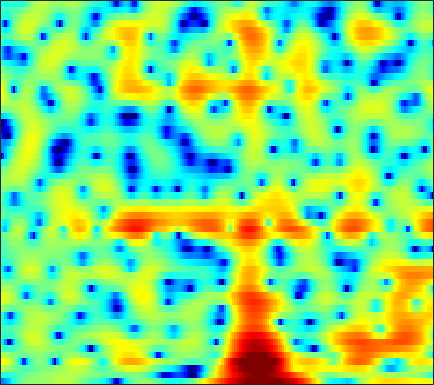

The data file committed next to this chart (first rows):
-11.003, -10.809, -9.8811, -8.4328, -7.2147, -5.6184, -4.1824, -3.2418, -2.1598, -1.282, -0.57253, -0.15537, 0.26208, 0.53944, 0.67621, 0.76354, 0.76268, 0.7471, 0.73996, 0.7718, 0.86408, 0.97391, 1.1668, 1.4152
-3.972, -4.155, -4.224, -4.09, -3.87, -3.472, -2.991, -2.608, -2.103, -1.628, -1.2, -0.9111, -0.5726, -0.2833, -0.09463, 0.1272, 0.3206, 0.4558, 0.6302, 0.7968, 0.9668, 1.097, 1.274, 1.449
2.277, 1.949, 1.493, 0.9958, 0.5995, 0.03456, -0.5502, -0.9865, -1.534, -1.98, -2.26, -2.334, -2.253, -1.995, -1.741, -1.379, -1.034, -0.811, -0.5799, -0.4248, -0.327, -0.2849, -0.2227, -0.1314
5.704, 5.371, 4.788, 4.015, 3.288, 2.076, 0.4876, -1.064, -3.872, -8.127, -14.7, -14.69, -8.527, -4.685, -2.818, -1.142, -0.1251, 0.2978, 0.4341, 0.1029, -0.7279, -1.755, -3.872, -7.416
1.817, 1.7, 1.472, 1.176, 0.9199, 0.5523, 0.1497, -0.1586, -0.5429, -0.839, -0.963, -0.929, -0.7203, -0.3852, -0.1108, 0.2171, 0.4489, 0.5309, 0.5007, 0.3082, -0.01977, -0.3314, -0.7985, -1.234
-2.034, -2.419, -2.9, -3.24, -3.311, -3.122, -2.66, -2.2, -1.52, -0.8418, -0.2014, 0.2238, 0.7116, 1.109, 1.35, 1.583, 1.723, 1.761, 1.723, 1.584, 1.358, 1.144, 0.8252, 0.5221
-4.736, -6.52, -10.22, -18.02, -34.06, -13.3, -7.686, -5.074, -2.544, -0.6961, 0.6971, 1.514, 2.353, 2.952, 3.261, 3.501, 3.562, 3.486, 3.227, 2.784, 2.158, 1.563, 0.6263, -0.4228
-2.412, -2.779, -3.203, -3.463, -3.438, -3.009, -2.17, -1.401, -0.3236, 0.6904, 1.577, 2.147, 2.779, 3.253, 3.497, 3.65, 3.6, 3.422, 2.992, 2.325, 1.388, 0.4656, -1.137, -3.32
-2.142, -2.311, -2.466, -2.498, -2.419, -2.161, -1.722, -1.289, -0.6254, 0.0722, 0.7514, 1.224, 1.778, 2.212, 2.45, 2.642, 2.679, 2.599, 2.347, 1.926, 1.349, 0.8182, -0.006438, -0.9202
-3.214, -4.118, -5.37, -6.404, -6.778, -6.464, -5.383, -4.33, -2.895, -1.577, -0.4259, 0.3119, 1.125, 1.741, 2.083, 2.403, 2.584, 2.636, 2.593, 2.424, 2.15, 1.897, 1.507, 1.079
-2.782, -4.414, -7.385, -11.69, -15.38, -13.76, -8.934, -6.302, -3.758, -1.933, -0.5623, 0.24, 1.066, 1.665, 1.99, 2.284, 2.434, 2.467, 2.422, 2.294, 2.099, 1.93, 1.686, 1.44
1.055, 0.4521, -0.3947, -1.109, -1.433, -1.557, -1.381, -1.12, -0.6585, -0.172, 0.2694, 0.5393, 0.8246, 1.051, 1.176, 1.245, 1.167, 1.006, 0.6665, 0.2261, -0.2741, -0.6375, -0.9985, -1.117
3.686, 3.522, 3.221, 2.824, 2.489, 2.011, 1.483, 1.054, 0.4253, -0.2106, -0.7784, -1.084, -1.237, -1.121, -0.9482, -0.7366, -0.6967, -0.8743, -1.507, -2.705, -4.672, -6.858, -10.79, -12.2
3.792, 3.861, 3.8, 3.51, 3.121, 2.388, 1.377, 0.3818, -1.426, -4.014, -7.801, -11.58, -13.31, -8.696, -5.989, -3.668, -2.302, -1.738, -1.551, -1.961, -2.803, -3.591, -4.497, -4.54
1.625, 1.769, 1.78, 1.636, 1.405, 0.9254, 0.2204, -0.4634, -1.603, -2.999, -4.482, -5.365, -5.623, -4.821, -3.9, -2.673, -1.722, -1.231, -0.798, -0.5902, -0.516, -0.4988, -0.4105, -0.1835
-0.4986, -0.5518, -0.6808, -0.7656, -0.7567, -0.6873, -0.6064, -0.5502, -0.4842, -0.4611, -0.4572, -0.42, -0.2884, -0.126, 0.009164, 0.2013, 0.3271, 0.3305, 0.2202, 0.0337, -0.2293, -0.4333, -0.6319, -0.6534
-2.9, -3.918, -5.216, -5.821, -5.385, -3.941, -2.236, -1.09, 0.1636, 1.139, 1.874, 2.284, 2.648, 2.86, 2.918, 2.815, 2.514, 2.155, 1.435, 0.4061, -0.9566, -2.184, -3.999, -5.42
-4.653, -6.611, -10.43, -14.4, -11.93, -7.053, -3.612, -1.7, 0.1785, 1.545, 2.549, 3.097, 3.563, 3.815, 3.864, 3.702, 3.289, 2.825, 1.921, 0.6086, -1.197, -3.007, -6.301, -10.14
-3.324, -3.656, -3.896, -3.806, -3.482, -2.697, -1.693, -0.9352, 0.02031, 0.8533, 1.503, 1.881, 2.257, 2.457, 2.487, 2.414, 2.182, 1.89, 1.388, 0.7525, 0.001445, -0.577, -1.259, -1.731
-2.819, -2.624, -2.325, -1.95, -1.654, -1.218, -0.7347, -0.3946, 0.0304, 0.41, 0.7063, 0.8683, 1.048, 1.134, 1.149, 1.144, 1.09, 0.9988, 0.8592, 0.6957, 0.4998, 0.3605, 0.2065, 0.0729
-2.876, -2.331, -1.73, -1.224, -0.868, -0.4719, -0.1754, 0.008686, 0.1715, 0.2197, 0.1991, 0.1397, -0.006523, -0.132, -0.1787, -0.2089, -0.154, -0.03371, 0.1427, 0.3331, 0.5317, 0.6442, 0.7422, 0.8103
-2.61, -1.855, -1.005, -0.3681, 0.04186, 0.4783, 0.7122, 0.7869, 0.7083, 0.3768, -0.1692, -0.7005, -1.591, -2.424, -2.872, -3.102, -2.733, -2.13, -1.214, -0.3286, 0.4344, 0.8824, 1.285, 1.511
-1.406, -1.122, -0.6037, 0.1757, 0.7582, 1.47, 2.017, 2.178, 2.05, 1.515, 0.3794, -0.8818, -3.272, -7.275, -12.09, -16.95, -9.383, -5.872, -2.763, -0.6068, 0.8827, 1.691, 2.433, 2.696
-4.604, -7.106, -7.842, -4.367, -1.902, 0.4208, 1.89, 2.525, 2.827, 2.571, 1.772, 0.7981, -0.917, -2.932, -4.327, -5.413, -5.146, -4.287, -2.813, -1.136, 0.5016, 1.579, 2.696, 3.329
-3.685, -5.228, -5.855, -4.258, -2.832, -1.1, 0.01103, 0.5707, 0.9475, 0.8465, 0.4505, -0.1472, -1.212, -2.546, -3.925, -5.912, -8.924, -11.85, -13.3, -8.908, -4.686, -2.246, 0.04417, 1.635
-0.9234, -1.401, -1.874, -2.034, -2.015, -1.859, -1.647, -1.522, -1.416, -1.452, -1.638, -1.901, -2.472, -3.334, -4.187, -5.569, -7.253, -8.348, -8.58, -6.872, -4.429, -2.691, -0.7186, 0.8407
-1.238, -1.789, -2.511, -3.265, -3.722, -4.25, -4.45, -4.419, -4.192, -3.767, -3.427, -3.189, -3.031, -2.996, -3.003, -3.153, -3.122, -3.079, -2.717, -2.09, -1.203, -0.4644, 0.5311, 1.505
-2.013, -2.791, -4.107, -5.888, -7.575, -10.06, -11.65, -11.02, -8.767, -6.613, -4.941, -4.047, -3.161, -2.551, -2.242, -1.896, -1.61, -1.342, -0.9363, -0.4145, 0.209, 0.7293, 1.461, 2.172
-1.624, -2.201, -3.345, -5.142, -7.021, -10.23, -12.69, -11.56, -8.3, -5.738, -3.929, -3.029, -2.266, -1.851, -1.779, -1.717, -1.811, -1.739, -1.508, -0.9953, -0.2734, 0.3562, 1.262, 2.095
-0.2349, -0.1056, -0.2609, -0.6153, -0.9592, -1.354, -1.56, -1.491, -1.183, -0.7923, -0.5251, -0.4506, -0.6419, -1.235, -1.94, -3.312, -5.079, -6.429, -7.234, -6.069, -3.935, -2.38, -0.6319, 0.7502
0.5872, 1.047, 1.458, 1.727, 1.849, 1.957, 2.027, 2.053, 2.042, 1.938, 1.666, 1.306, 0.5635, -0.5798, -1.772, -4.025, -7.281, -10.72, -14.36, -10.76, -6.913, -4.823, -2.925, -1.569
0.3805, 0.8049, 1.367, 1.849, 2.171, 2.523, 2.8, 2.932, 3.002, 2.925, 2.689, 2.367, 1.756, 0.9142, 0.1361, -1.069, -2.302, -3.158, -3.987, -4.356, -4.355, -4.308, -4.222, -4.25
-1.199, -0.7689, -0.07736, 0.6804, 1.254, 1.965, 2.573, 2.944, 3.3, 3.481, 3.484, 3.359, 3.033, 2.498, 2.011, 1.21, 0.3253, -0.4238, -1.45, -2.561, -3.709, -4.723, -6.173, -7.967
-5.978, -5.144, -3.634, -1.988, -0.8159, 0.5823, 1.747, 2.471, 3.238, 3.775, 4.077, 4.164, 4.073, 3.767, 3.386, 2.706, 1.786, 0.9639, -0.3368, -1.894, -3.741, -5.314, -7.785, -10.74
-22.72, -14.33, -8.717, -5.278, -3.279, -1.194, 0.5115, 1.556, 2.711, 3.588, 4.208, 4.494, 4.642, 4.539, 4.257, 3.661, 2.738, 1.881, 0.4181, -1.359, -3.555, -5.42, -8.308, -11.45
-10.49, -9.689, -8.121, -6.175, -4.742, -2.789, -1.007, 0.2389, 1.685, 2.895, 3.824, 4.328, 4.747, 4.846, 4.735, 4.274, 3.519, 2.694, 1.299, -0.5135, -2.797, -4.866, -8.25, -12.54
-10.06, -10.53, -10.51, -9.586, -8.323, -6.081, -3.688, -1.975, 0.04332, 1.736, 3.05, 3.821, 4.537, 4.904, 4.976, 4.772, 4.256, 3.634, 2.52, 1.051, -0.7781, -2.388, -4.904, -7.735
-14.62, -17.38, -23.13, -27.78, -18.75, -11.87, -7.331, -4.725, -1.921, 0.2314, 1.931, 2.899, 3.853, 4.46, 4.676, 4.725, 4.441, 4.076, 3.332, 2.35, 1.164, 0.113, -1.382, -2.999
-18.34, -19.34, -18.93, -16.84, -14.45, -10.85, -7.41, -5.15, -2.604, -0.5496, 1.068, 2.014, 2.969, 3.603, 3.878, 4.003, 3.886, 3.655, 3.186, 2.547, 1.779, 1.143, 0.249, -0.674
-23, -23.92, -17.35, -12.82, -10.27, -7.407, -4.945, -3.362, -1.517, 0.01293, 1.213, 1.937, 2.646, 3.082, 3.26, 3.28, 3.128, 2.876, 2.445, 1.907, 1.299, 0.8587, 0.2691, -0.2537
-7.216, -7.207, -6.485, -5.272, -4.27, -2.837, -1.504, -0.5984, 0.4887, 1.395, 2.1, 2.502, 2.833, 2.942, 2.898, 2.64, 2.21, 1.768, 1.062, 0.2858, -0.5084, -1.041, -1.613, -1.909
-0.4732, -0.4786, -0.4031, -0.1593, 0.1498, 0.5932, 1.096, 1.496, 1.978, 2.389, 2.684, 2.781, 2.764, 2.541, 2.198, 1.573, 0.6626, -0.1374, -1.429, -2.952, -4.628, -5.992, -7.487, -7.91
3.029, 2.718, 2.296, 1.92, 1.714, 1.542, 1.557, 1.674, 1.915, 2.168, 2.331, 2.341, 2.154, 1.684, 1.108, 0.05794, -1.333, -2.599, -4.5, -6.68, -9.231, -11.72, -17.18, -23.82
5.011, 4.199, 2.979, 1.603, 0.5095, -0.615, -1.025, -0.7816, 0.05279, 0.9479, 1.621, 1.918, 1.916, 1.435, 0.8031, -0.6214, -2.643, -4.63, -7.999, -11.33, -12.46, -11.69, -10.01, -8.235
5.555, 4.367, 2.316, -0.5663, -3.697, -10.95, -18.51, -9.025, -3.701, -0.8724, 0.7658, 1.473, 1.885, 1.752, 1.288, 0.1687, -1.631, -3.541, -6.916, -10.86, -11.11, -8.718, -5.636, -3.318
3.91, 2.958, 1.425, -0.3769, -1.83, -3.452, -4.092, -3.756, -2.628, -1.377, -0.3904, 0.1507, 0.6264, 0.8154, 0.7074, 0.397, -0.1472, -0.6861, -1.372, -1.816, -1.859, -1.626, -1.012, -0.302
2.044, 1.452, 0.5637, -0.3331, -0.934, -1.614, -2.046, -2.163, -2.103, -1.86, -1.463, -1.123, -0.68, -0.278, 0.01098, 0.2954, 0.503, 0.641, 0.7577, 0.8713, 1.007, 1.139, 1.273, 1.341
0.1121, -0.3833, -1.082, -1.774, -2.237, -2.845, -3.35, -3.647, -3.957, -4.092, -3.901, -3.538, -2.796, -1.869, -1.095, -0.1628, 0.6669, 1.215, 1.819, 2.282, 2.625, 2.803, 2.904, 2.843
-2.918, -3.667, -4.629, -5.421, -5.869, -6.373, -6.915, -7.5, -8.653, -10.15, -11.13, -10.54, -8.06, -5.296, -3.47, -1.511, 0.03905, 0.969, 1.974, 2.727, 3.279, 3.568, 3.803, 3.856
-7.038, -9.122, -12.2, -13.95, -13.43, -11.57, -10.51, -10.49, -11.5, -14.01, -17.76, -16.5, -11.02, -6.91, -4.617, -2.316, -0.6328, 0.3375, 1.38, 2.196, 2.829, 3.191, 3.58, 3.838
-7.323, -9.567, -13.4, -15.73, -14.12, -11.09, -9.033, -8.052, -7.293, -6.844, -6.326, -5.738, -4.618, -3.319, -2.412, -1.373, -0.5506, -0.06695, 0.4661, 0.9579, 1.465, 1.88, 2.428, 2.94
-3.241, -3.939, -4.715, -5.025, -4.963, -4.426, -3.662, -3.043, -2.295, -1.664, -1.119, -0.7643, -0.3718, -0.1164, -0.1201, -0.2896, -0.7305, -1.208, -1.912, -2.315, -1.998, -1.282, -0.0978, 1.059
-1.236, -1.742, -2.13, -2.094, -1.773, -1.135, -0.346, 0.2471, 0.9895, 1.623, 2.076, 2.287, 2.337, 2.062, 1.628, 0.5922, -1.143, -3.147, -7.416, -16.39, -13.58, -7.787, -3.7, -1.376
-3.735, -5.301, -6.304, -5.32, -3.812, -1.829, -0.1206, 0.9337, 2.071, 2.925, 3.495, 3.739, 3.81, 3.567, 3.183, 2.312, 1.022, -0.2161, -2.076, -3.572, -3.884, -3.402, -2.566, -2.079
-6.901, -11.02, -16.17, -10.46, -6.766, -3.393, -1.093, 0.2059, 1.543, 2.509, 3.204, 3.552, 3.813, 3.857, 3.724, 3.376, 2.837, 2.363, 1.651, 0.9516, 0.2938, -0.2277, -1.05, -2.275
-3.397, -4.171, -4.624, -4.311, -3.667, -2.578, -1.473, -0.7041, 0.2039, 0.9747, 1.614, 2.013, 2.428, 2.71, 2.824, 2.862, 2.767, 2.604, 2.288, 1.849, 1.283, 0.7637, -0.1013, -1.19
-2.619, -2.949, -3.177, -3.139, -2.989, -2.675, -2.291, -1.981, -1.563, -1.086, -0.5636, -0.1263, 0.4873, 1.072, 1.483, 1.907, 2.187, 2.281, 2.275, 2.109, 1.798, 1.488, 0.9857, 0.4274
-4.207, -4.43, -4.353, -4.05, -3.834, -3.678, -3.737, -3.924, -4.248, -4.409, -4.026, -3.313, -2.001, -0.6233, 0.3076, 1.312, 2.023, 2.379, 2.615, 2.625, 2.448, 2.219, 1.846, 1.45
